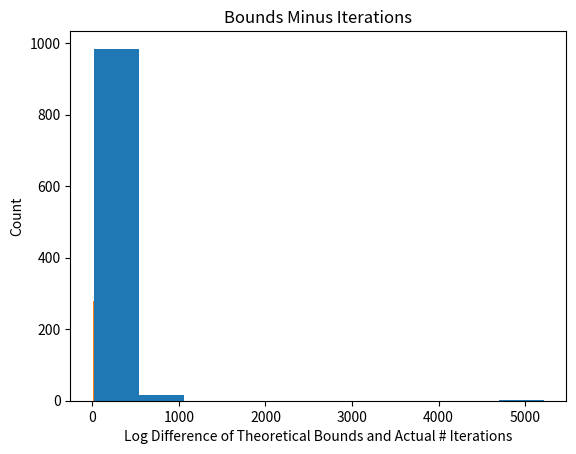

Reproduce this figure in Python.
#!/usr/bin/python3
# Homework 1 Code
import numpy as np
import matplotlib.pyplot as plt


def perceptron_learn(data_in):
    # Run PLA on the input data
    #
    # Inputs: data_in: Assumed to be a matrix with each row representing an
    #                (x,y) pair, with the x vector augmented with an
    #                initial 1 (i.e., x_0), and the label (y) in the last column
    # Outputs: w: A weight vector (should linearly separate the data if it is linearly separable)
    #        iterations: The number of iterations the algorithm ran for

    # Initialize the weight vector w as a zero weight vector, where the first dimension is the bias term.
    w = np.zeros(data_in.shape[1] - 1)
    # Initialize the number of iterations
    iterations = 0

    # Initialize the boolean variable to indicate whether the algorithm has converged
    converged = False
    # Run the algorithm until it converges
    while not converged:
        x = data_in[:, :-1]
        y = data_in[:, -1]
        predictions = np.sign(np.dot(x, w))
        if np.array_equal(predictions, y):
            converged = True
        else:
            # Find the index of the first misclassified data point
            index = np.where(predictions != y)[0][0]
            # Update the weight vector
            w = w + (y[index] * x[index])
            # Increment the number of iterations
            iterations += 1

    return w, iterations


def perceptron_experiment(N, d, num_exp):
    # Code for running the perceptron experiment in HW1
    # Implement the dataset construction and call perceptron_learn; repeat num_exp times
    #
    # Inputs: N is the number of training data points
    #         d is the dimensionality of each data point (before adding x_0)
    #         num_exp is the number of times to repeat the experiment
    # Outputs: num_iters is the # of iterations PLA takes for each experiment
    #          bounds_minus_ni is the difference between the theoretical bound and the actual number of iterations
    # (both the outputs should be num_exp long)

    # Initialize the return variables
    num_iters = np.zeros((num_exp,))
    bounds_minus_ni = np.zeros((num_exp,))

    for i in range(num_exp):

        '''Initialize weight vector w, where the first dimension is the bias term, which is initialized to 0.
        The rest of the dimensions are initialized to random values between 0 and 1.'''
        # Initialize the weight vector
        w = np.zeros(d + 1)
        # Assign random values to each dimension except the first
        w[1:] = np.random.uniform(0, 1, (1, d))
        # Get the transpose of the weight vector
        w_t = np.transpose(w)

        '''Initialize the training set as a matrix with each row representing an (x,y) pair, with the x vector augmented 
        with an initial 1 (i.e., x_0), and the label y in the last column.
        For each training data point x, sample each dimension from a uniform distribution between -1 and 1. And then 
        insert x_0 = 1 at the beginning of the vector. 
        The label y is determined by the sign of the dot product of w and x.'''
        # Initialize the training set
        data_in = np.zeros((N, d + 2))
        # Insert x_0 = 1 at the beginning of each row
        data_in[:, 0] = 1
        # Assign random values to each data point's dimensions except the first and last
        data_in[:, 1:-1] = np.random.uniform(-1, 1, (N, d))
        # Calculate the label y to each data point
        data_in[:, -1] = np.sign(np.dot(data_in[:, :-1], w_t))

        # Run PLA on the input data
        w_trained, iterations = perceptron_learn(data_in)
        w_trained_t = np.transpose(w_trained)

        # Use the optimal weight vector w to calculate the maximum number of iterations
        # Find the maximum value of norm(x) for all x in the training set
        r = np.amax(np.linalg.norm(data_in[:, :-1], axis=1))
        # Find the minimum dot product value of w and x for all x in the training set
        rho = np.amin(np.abs(np.dot(data_in[:, :-1], w_trained_t)))
        # rho = np.abs(np.amin(np.dot(data_in[:, :-1], w_trained_t)))
        # Calculate the norm of w
        w_norm = np.linalg.norm(w_trained)
        # Calculate the theoretical bound
        t_max = (r ** 2) * (w_norm ** 2) / (rho ** 2)
        # Calculate the difference between the theoretical bound and the actual number of iterations and store it
        num_iters[i] = iterations
        bounds_minus_ni[i] = t_max - iterations

    return num_iters, bounds_minus_ni


def main():
    print("Running the experiment...")
    num_iters, bounds_minus_ni = perceptron_experiment(100, 10, 1000)

    print("Printing histogram...")
    plt.hist(num_iters)
    plt.title("Histogram of Number of Iterations")
    plt.xlabel("Number of Iterations")
    plt.ylabel("Count")
    plt.show()

    print("Printing second histogram")
    plt.hist(np.log(bounds_minus_ni))
    plt.title("Bounds Minus Iterations")
    plt.xlabel("Log Difference of Theoretical Bounds and Actual # Iterations")
    plt.ylabel("Count")
    plt.show()


if __name__ == "__main__":
    main()
